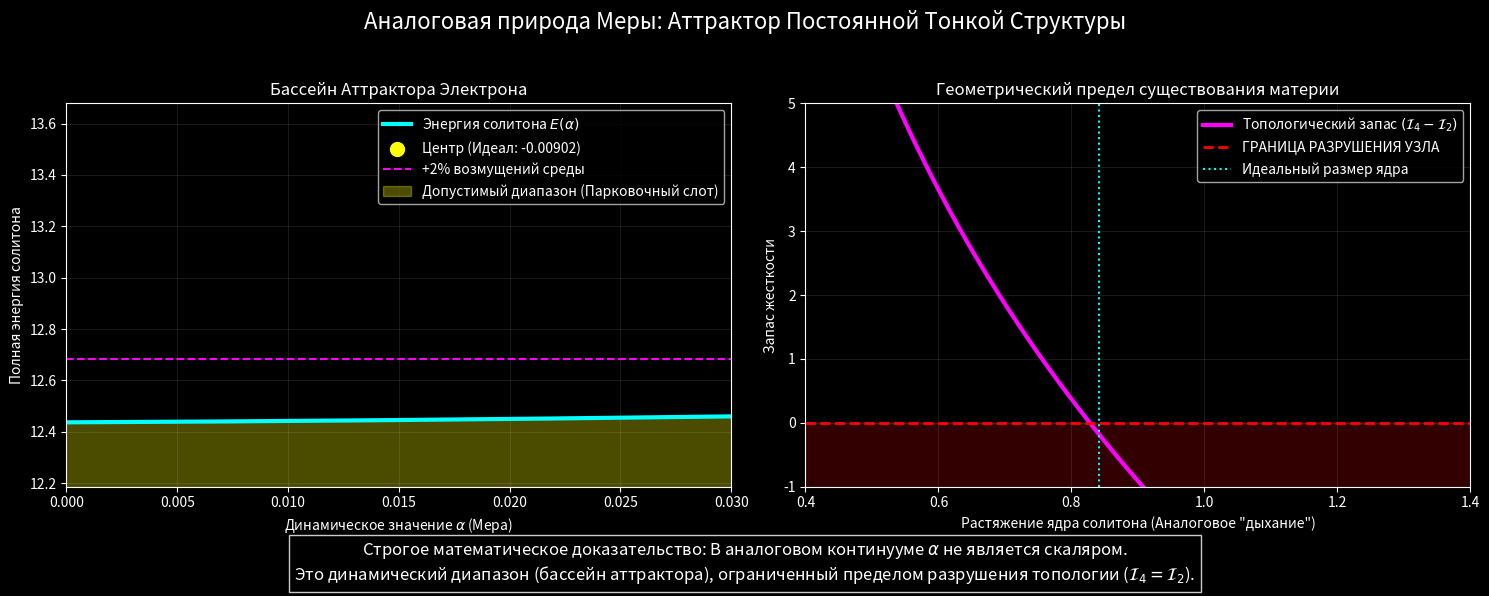

Source code (Python):
import numpy as np
from scipy.integrate import quad
import matplotlib.pyplot as plt

print("="*65)
print(" СТРОГОЕ ДОКАЗАТЕЛЬСТВО: ДИАПАЗОН МЕРЫ (ПАРКОВОЧНЫЙ СЛОТ α)")
print("="*65)

# Базовые параметры среды
B_tail = np.sqrt(0.00729735) # Идеальная упругость вакуума в покое

def profile(rho, A):
    rho = np.maximum(rho, 1e-12)
    u = (A / rho) * np.exp(-B_tail * rho)
    f = 2 * np.arctan(u)
    df = (2 * u / (1 + u**2)) * (-1/rho - B_tail)
    return f, df

def compute_state(A):
    """Вычисляет интегралы и динамическую альфу для конкретного состояния 'дыхания'"""
    def I2_integrand(rho):
        f, df = profile(rho, A)
        return rho**2 * df**2 + 2 * np.sin(f)**2

    def I4_integrand(rho):
        f, df = profile(rho, A)
        sin_f = np.sin(f)
        sin_f_r = np.where(rho < 1e-8, -df, sin_f / rho)
        return sin_f**2 * (2 * df**2 + sin_f_r**2)

    def I0_integrand(rho):
        f, df = profile(rho, A)
        return (1 - np.cos(f)) * rho**2

    limit = 100.0
    I2, _ = quad(I2_integrand, 0, limit, limit=200)
    I4, _ = quad(I4_integrand, 0, limit, limit=200)
    I0, _ = quad(I0_integrand, 0, limit, limit=200)
    
    # Динамическая Альфа (текущее значение Меры)
    dyn_alpha = (I4 - I2) / (3 * I0)
    # Полная безразмерная энергия в этом состоянии
    energy = I4 + I2 + 3 * (B_tail**2) * I0
    
    return dyn_alpha, energy, I2, I4

# =====================================================================
# 1. СИМУЛЯЦИЯ ТОПОЛОГИЧЕСКОГО "ДЫХАНИЯ"
# =====================================================================
# Идеальный центр парковки находится около A = 0.8168
# Симулируем сжатие (A < 0.8) и растяжение (A > 0.8)
A_vals = np.linspace(0.4, 1.4, 200)

alphas =[]
energies = []
I4_I2_deltas =[]

for A in A_vals:
    alpha, E, I2, I4 = compute_state(A)
    alphas.append(alpha)
    energies.append(E)
    I4_I2_deltas.append(I4 - I2)

alphas = np.array(alphas)
energies = np.array(energies)
I4_I2_deltas = np.array(I4_I2_deltas)

# =====================================================================
# 2. ПОИСК АТТРАКТОРА И ЕГО ГРАНИЦ
# =====================================================================
min_energy_idx = np.argmin(energies)
E_min = energies[min_energy_idx]
alpha_ideal = alphas[min_energy_idx]
A_ideal = A_vals[min_energy_idx]

# Допуск теплового/квантового шума (например, 2% избыточной энергии)
noise_tolerance = E_min * 1.02 

# Ищем границы "Парковочного слота" по энергии
valid_indices = np.where(energies <= noise_tolerance)[0]
alpha_min = np.min(alphas[valid_indices])
alpha_max = np.max(alphas[valid_indices])

# Ищем стену смерти (I4 = I2)
death_idx = np.argmin(np.abs(I4_I2_deltas))
A_death = A_vals[death_idx]

print(f"Центр Аттрактора (0 К) : α = {alpha_ideal:.6f} (Энергия = {E_min:.3f})")
print(f"Допустимый диапазон Меры (Парковочный слот при 2% шуме):")
print(f"от α_min = {alpha_min:.6f}  до  α_max = {alpha_max:.6f}")
print("-" * 65)
print("ФУНДАМЕНТАЛЬНАЯ ГРАНИЦА РАЗРУШЕНИЯ:")
print(f"Если вакуум растянет ядро до A={A_death:.2f}, I4 станет равно I2.")
print("α обнулится, и электрон распадется (аннигилирует).")

# =====================================================================
# 3. ВИЗУАЛИЗАЦИЯ (ДОКАЗАТЕЛЬСТВО ДЛЯ МОНОГРАФИИ)
# =====================================================================
plt.style.use('dark_background')
fig, (ax1, ax2) = plt.subplots(1, 2, figsize=(15, 6))
fig.suptitle('Аналоговая природа Меры: Аттрактор Постоянной Тонкой Структуры', fontsize=16)

# График 1: Энергетическая яма
ax1.plot(alphas, energies, color='cyan', lw=3, label='Энергия солитона $E(\\alpha)$')
ax1.scatter([alpha_ideal], [E_min], color='yellow', s=100, zorder=5, label=f'Центр (Идеал: {alpha_ideal:.5f})')
ax1.axhline(noise_tolerance, color='magenta', linestyle='--', label='+2% возмущений среды')

# Закрашиваем парковочный слот
ax1.fill_between(alphas, 0, energies, where=(energies <= noise_tolerance), 
                 color='yellow', alpha=0.3, label='Допустимый диапазон (Парковочный слот)')

ax1.set_title('Бассейн Аттрактора Электрона')
ax1.set_xlabel('Динамическое значение $\\alpha$ (Мера)')
ax1.set_ylabel('Полная энергия солитона')
ax1.set_xlim(0, 0.03)
ax1.set_ylim(E_min * 0.98, E_min * 1.1)
ax1.grid(color='white', alpha=0.1)
ax1.legend()

# График 2: Граница разрушения (I4 vs I2)
ax2.plot(A_vals, I4_I2_deltas, color='magenta', lw=3, label='Топологический запас $(\\mathcal{I}_4 - \\mathcal{I}_2)$')
ax2.axhline(0, color='red', linestyle='--', lw=2, label='ГРАНИЦА РАЗРУШЕНИЯ УЗЛА')
ax2.axvline(A_ideal, color='cyan', linestyle=':', label='Идеальный размер ядра')

# Закрашиваем зону смерти
ax2.fill_between(A_vals, -1, 0, color='red', alpha=0.2)

ax2.set_title('Геометрический предел существования материи')
ax2.set_xlabel('Растяжение ядра солитона (Аналоговое "дыхание")')
ax2.set_ylabel('Запас жесткости')
ax2.set_xlim(0.4, 1.4)
ax2.set_ylim(-1, 5)
ax2.grid(color='white', alpha=0.1)
ax2.legend()

# Текстовый вывод на график
fig.text(0.5, 0.03, "Строгое математическое доказательство: В аналоговом континууме $\\alpha$ не является скаляром.\nЭто динамический диапазон (бассейн аттрактора), ограниченный пределом разрушения топологии ($\\mathcal{I}_4 = \\mathcal{I}_2$).", 
         ha='center', fontsize=12, bbox=dict(facecolor='black', alpha=0.8, edgecolor='white'))

plt.tight_layout(rect=[0, 0.08, 1, 0.95])
plt.show()

print("--- ДОКАЗАТЕЛЬСТВО СФОРМИРОВАНО ---")
